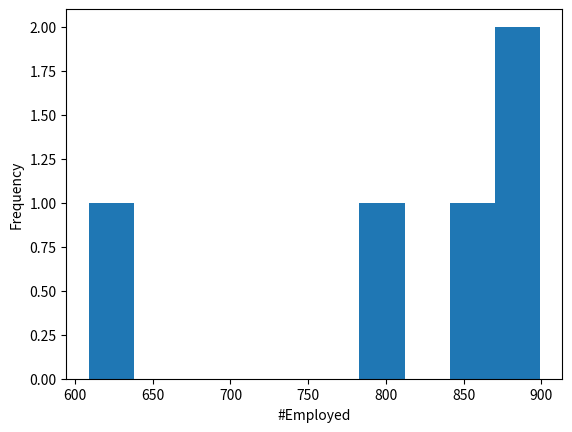
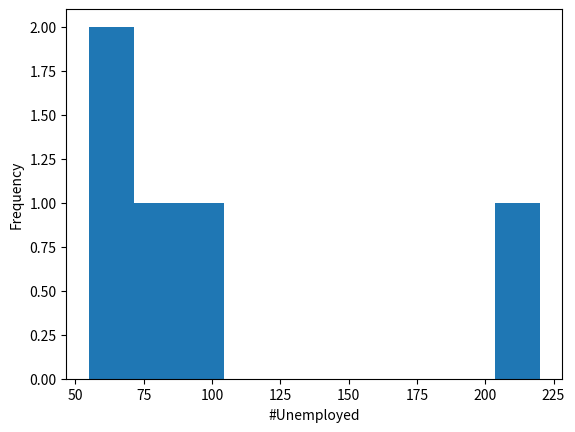
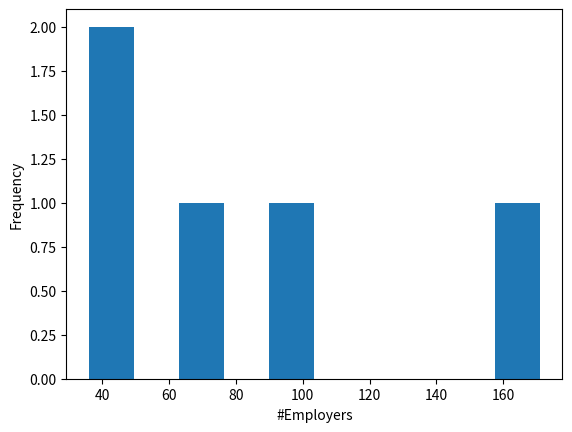
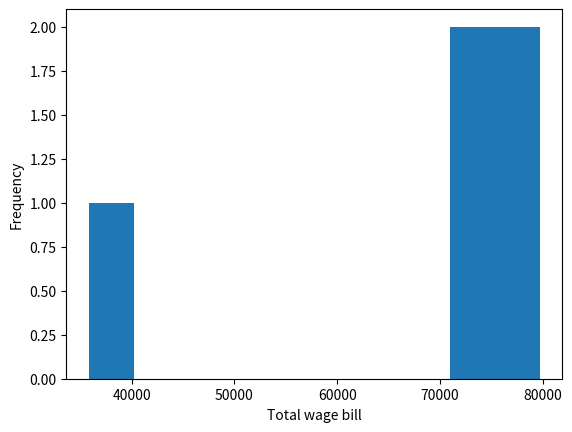
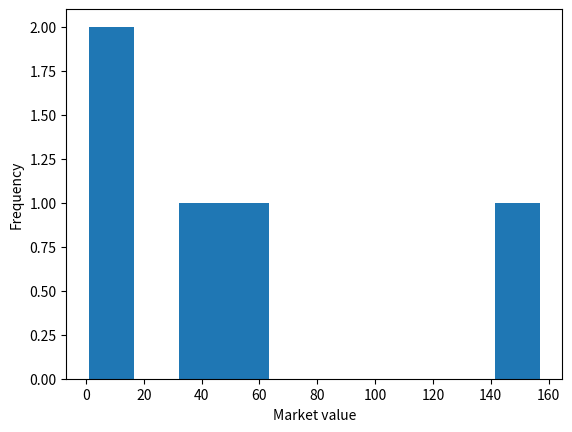
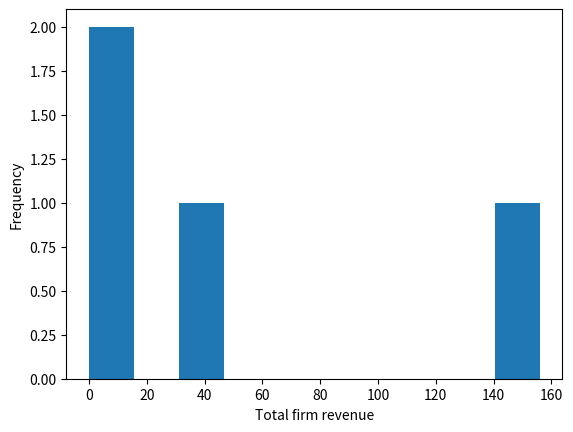
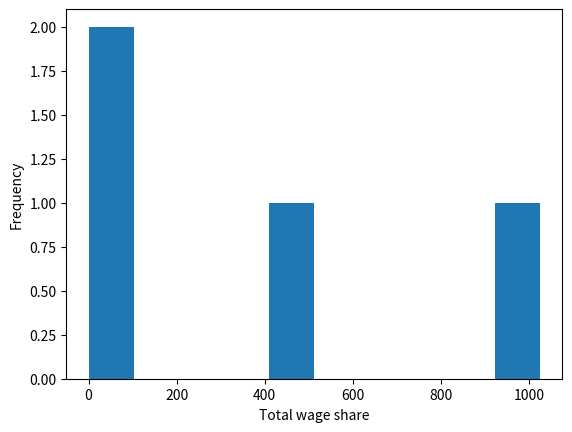
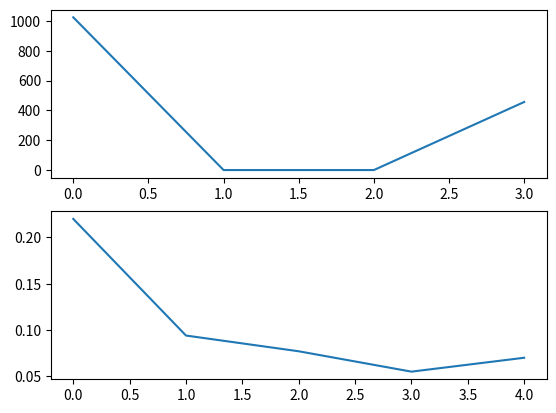
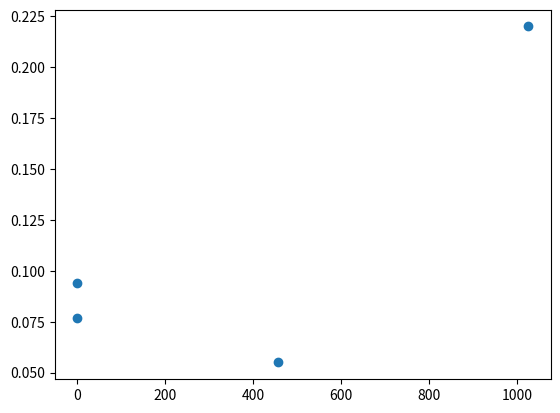
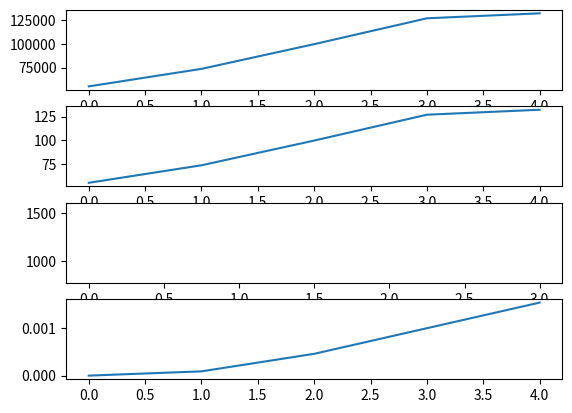

Python code for these plots, in order:
from copy import deepcopy
import numpy as np
from numpy.random import choice
import math
import matplotlib.pyplot as plt
import random 
#add venv

number_of_start_agents = 1000 #1000
start_total_wealth = 100000 #100000
start_agents = deepcopy(np.array([[start_total_wealth/number_of_start_agents, 0, 0]]*number_of_start_agents)) #deepcopy(np.array([[start_total_wealth/number_of_agents, 0]]*number_of_agents))

start_average_wage = 50 #50
start_wage_lb = start_average_wage - 40 #10
start_wage_ub = start_average_wage + 40 #90
start_market_value = 0 #0
start_bank_gains = 0 #0
start_time_steps = 5 #100 #12 for financial aspect
start_financial_aspect = True #False
loan_multiplier = 1.85 #Similar to the loan without M0 demand for housing loans in Sweden 2020s

#The three following sets are mutually disjoint

def is_employee(agents, agent):
    return(agents[agent][1] != 0)

def employers(agents):
    employers = [] 
    for i in range(len(agents)):
        if is_employee(agents=agents, agent=i):
            employers.append(agents[i][1])
    return(list(set(employers)))

def is_unemployed(agents, agent):
    return((not is_employee(agents=agents, agent=agent)) and (agent not in employers(agents=agents)))

#The following are the rules

def selection(agents):
    return(choice(len(agents)))

def hiring(agents, agent, average_wage):
    if not is_employee(agents=agents, agent=agent):
        potential_employer_wealth = []
        total_potential_employer_wealth = 0
        for i in range(len(agents)):
            if is_employee(agents=agents, agent=i) == 0:
                potential_employer_wealth.append(max(agents[i][0],0.0))
                total_potential_employer_wealth += max(agents[i][0], 0.0)
                #If the wealth is negative the probability is zero
            else: 
                potential_employer_wealth.append(0.0)
        picked_employer_probability = []
        for i in range(len(potential_employer_wealth)):
            picked_employer_probability.append(potential_employer_wealth[i]/total_potential_employer_wealth)
        picked_employer = choice(len(agents), p=(picked_employer_probability)) 
        if agents[picked_employer][0] > average_wage:
            agents[agent][1] = picked_employer

def expenditure(agents, agent, market_value):
    consumer = agent
    while consumer == agent:
        consumer = choice(len(agents)) 
    if math.floor(agents[consumer][0]) > 0:
        expense = choice(math.floor(agents[consumer][0]))
    else:
        expense = 0.0
    agents[consumer][0] += -expense
    market_value += expense
    return(market_value)

def market_sample(agents, agent, market_value):
    if not is_unemployed(agents=agents, agent=agent):
        sample = 0
        if market_value > 0:
            sample = choice(math.floor(market_value))
        market_value += -sample
        if agents[agent][1] == 0:
            agents[agent][0] += sample
        else: 
            agents[math.floor(agents[agent][1])][0] = deepcopy(agents[math.floor(agents[agent][1])][0] + sample) 
        return(market_value)
    else:
        return(market_value)

def firing(agents, agent, average_wage): 
    if agent in employers(agents=agents):
        number_of_employed = 0
        employed = []
        for i in range(len(agents)):
            if agents[i][1] == agent:
                number_of_employed += 1
                employed.append(i)
        number_fired = max((number_of_employed-(agents[agent][0]/average_wage)),0)  
        for i in range(math.floor(number_fired)):
            if employed != []:
                fired = choice(employed)
                employed.remove(fired)
                agents[fired][1] = 0

def wage_payment(agents, agent, wage_lb, wage_ub):
    if agent not in employers(agents=agents):
        return

    for i in range(len(agents)):
        if agents[i][1] != agent:
            continue

        wage = 0
        while wage < wage_lb:
            wage = choice(math.floor(wage_ub))
        agents[agent][0] += -wage
        agents[i][0] += wage

#The following make up financial aspects not included by Ian Wright
#The interest rates for loans are from P Termin 2004 Financial intermediation in the early Roman empire

def amortization(agents, agent):
    if (math.floor(agents[agent][2]) > 0) and (math.floor(agents[agent][0]) > 0):
        amortization = min(choice(math.floor(agents[agent][0])), agents[agent][2])
        agents[agent][0] += - amortization
        agents[agent][2] += - amortization

def loan(agents, agent): 
    if (0 >= math.floor(agents[agent][2])) and (math.floor(agents[agent][0]) > 0):
        loan = choice(math.floor(agents[agent][0]*loan_multiplier))
        agents[agent][0] += loan
        agents[agent][2] += loan 

def interest_effect(agents, bank_gains):
    loan_interest_rate = 3/1000 #between 3/1000 and 8/1000 historically except in rare cases (random.uniform(3, 8))/1000  
    saving_interest_rate = 1/1000 #between 0 and 3/1000   
    #Savings interest rates are always low enough to allow bank gains 
    for i in range(len(agents)):
        bank_gains += (agents[i][2] * loan_interest_rate) - (agents[i][0] * saving_interest_rate)
        agents[i][0] += agents[i][0] * saving_interest_rate
        agents[i][2] += agents[i][2] * loan_interest_rate 
    return(bank_gains)

#Credit inflation dominates M0 inflation
def credit_expansion_effect(agents, agent, bank_gains):
    if (agent in employers(agents=agents)) and (math.floor(bank_gains) > 0):
        gain_taken = choice(math.floor(bank_gains))
        agents[agent][0] += gain_taken
        bank_gains += - gain_taken
    else: gain_taken = 0
    return(bank_gains, gain_taken)

def inflation_effect(agents, total_gain_taken):
    for i in range(len(agents)):
        agents[i][0] = deepcopy(math.floor(agents[i][0] * (start_total_wealth/(start_total_wealth + total_gain_taken))))

def historical_development(agents, time_steps, financial_aspect):
    market_value = start_market_value
    bank_gains = start_bank_gains
    average_wage=start_average_wage
    wage_lb = start_wage_lb
    wage_ub = start_wage_ub
    number_employed_month_list, number_unemployed_month_list, number_employers_month_list = [], [], []
    market_value_month_list, total_wage_bill_month_list, agents_month_list, debt_month_list, debt_pc_month_list, inflation_rate_month_list = [], [], [], [], [], []
    for i in range(time_steps):
        total_wage_bill = 0
        total_gain_taken = 0
        for j in range(len(agents)):
            value_before_wage, value_after_wage = [], []
            agent = selection(agents=agents)
            hiring(agents=agents, agent=agent, average_wage=average_wage)
            market_value = expenditure(agents=agents, agent=agent, market_value=market_value)
            market_value = market_sample(agents=agents, agent=agent, market_value=market_value)
            firing(agents=agents, agent=agent, average_wage=average_wage)
            for k in range(len(agents)):
                value_before_wage.append(agents[k][0])
            wage_payment(agents=agents, agent=agent, wage_lb=wage_lb, wage_ub=wage_ub)
            for k in range(len(agents)):
                value_after_wage.append(agents[k][0])
            total_wage_bill += np.dot(abs(np.asarray(value_after_wage) - np.asarray(value_before_wage)), np.array([1]*len(agents)))
            if financial_aspect:
                amortization(agents=agents, agent=agent)
                loan(agents=agents, agent=agent)
                bank_tuple = credit_expansion_effect(agents=agents, agent=agent, bank_gains=bank_gains)
                bank_gains = bank_tuple[0]
                total_gain_taken += bank_tuple[1]

        #measure class composition, the firms by number of employed, market value, wage bill
        if financial_aspect:
            bank_gains = interest_effect(agents=agents, bank_gains=bank_gains)
            inflation_effect(agents=agents, total_gain_taken=total_gain_taken)
        inflation_rate = total_gain_taken/start_total_wealth
        inflation_rate_month_list.append(inflation_rate)

        agents_month_list.append(agents)
        number_employed, number_unemployed = 0, 0
        firm_size_month_list = []
        for j in range(len(agents)): 
            firm_size_month_list.append(employers(agents=agents).count(j))
            if is_employee(agents=agents, agent=j):
                number_employed += 1
            elif is_unemployed(agents=agents, agent=j):
                number_unemployed += 1
        number_employed_month_list.append(number_employed)
        number_unemployed_month_list.append(number_unemployed)
        number_employers_month_list.append(len(agents) - number_employed - number_unemployed)
        total_wage_bill_month_list.append(total_wage_bill)
        market_value_month_list.append(market_value)
        total_debt = 0
        for i in range(len(agents)):
            total_debt += agents[i][2]
        debt_month_list.append(total_debt)
        debt_pc_month_list.append(total_debt/len(agents))

    return(number_employed_month_list, number_unemployed_month_list, number_employers_month_list,
    total_wage_bill_month_list, market_value_month_list, agents_month_list, debt_month_list, debt_pc_month_list, inflation_rate_month_list)


number_employed_month_list, number_unemployed_month_list, number_employers_month_list, total_wage_bill_month_list, market_value_month_list, agents_month_list, debt_month_list, debt_pc_month_list, inflation_rate_month_list = historical_development(agents=start_agents, time_steps=start_time_steps, financial_aspect=start_financial_aspect)


fig1 = plt.figure()
ax1 = fig1.add_subplot(1, 1, 1)
n, bins, patches = ax1.hist(number_employed_month_list)
ax1.set_xlabel('#Employed')
ax1.set_ylabel('Frequency')

fig2 = plt.figure()
ax2 = fig2.add_subplot(1, 1, 1)
n, bins, patches = ax2.hist(number_unemployed_month_list)
ax2.set_xlabel('#Unemployed')
ax2.set_ylabel('Frequency')

fig3 = plt.figure()
ax3 = fig3.add_subplot(1, 1, 1)
n, bins, patches = ax3.hist(number_employers_month_list)
ax3.set_xlabel('#Employers')
ax3.set_ylabel('Frequency')

fig4 = plt.figure()
ax4 = fig4.add_subplot(1, 1, 1)
n, bins, patches = ax4.hist(total_wage_bill_month_list)
ax4.set_xlabel('Total wage bill')
ax4.set_ylabel('Frequency')

fig5 = plt.figure()
ax5 = fig5.add_subplot(1, 1, 1)
n, bins, patches = ax5.hist(market_value_month_list)
ax5.set_xlabel('Market value')
ax5.set_ylabel('Frequency')

total_firm_revenue_month_list = []
for i in range(len(market_value_month_list) - 1):
    total_firm_revenue = market_value_month_list[i+1] - market_value_month_list[i]
    if 0 > total_firm_revenue:
        total_firm_revenue_month_list.append(-total_firm_revenue)
    else:
        total_firm_revenue_month_list.append(0)

fig6 = plt.figure()
ax6 = fig6.add_subplot(1, 1, 1)
n, bins, patches = ax6.hist(total_firm_revenue_month_list)
ax6.set_xlabel('Total firm revenue')
ax6.set_ylabel('Frequency')

#GDP is given by the total firm revenue over a year, the GDP growth can be derived from this
GrossDomesticProduct_list = []
GrossDomesticProduct = 0
for i in range(math.floor(len(total_firm_revenue_month_list)/12)):
    for j in range(12):
        GrossDomesticProduct += total_firm_revenue_month_list[j]
    GrossDomesticProduct_list.append(GrossDomesticProduct)
GDP_growth_list = []
for i in range(len(GrossDomesticProduct_list)-1):
    if GrossDomesticProduct_list[i] != 0:
        GDP_growth_list.append(GrossDomesticProduct_list[i+1]/GrossDomesticProduct_list[i])
    else: GDP_growth_list.append(0)
#Measure the number of months the above is below or above 1 to get the recession time
#The yearly wage share is the total wage bill per firm revenue a year
#100((revenue firm / wage ) - 1) is the rate of profit

total_wage_share_month_list = []
for i in range(len(total_firm_revenue_month_list)):
    if total_firm_revenue_month_list[i] != 0:
        total_wage_share_month_list.append(total_wage_bill_month_list[i]/total_firm_revenue_month_list[i])
    else:
        total_wage_share_month_list.append(1)

fig7 = plt.figure()
ax7 = fig7.add_subplot(1, 1, 1)
n, bins, patches = ax7.hist(total_wage_share_month_list)
ax7.set_xlabel('Total wage share')
ax7.set_ylabel('Frequency')

wealth_month_list, employers_month_list = [], []
for i in range(len(agents_month_list)):
    employers_month_list.append(employers(agents=agents_month_list[i]))
    per_agent_wealth_month_list = []
    for j in range(len(agents_month_list[0])):
        per_agent_wealth_month_list = agents_month_list[i][j][0]
    wealth_month_list.append(per_agent_wealth_month_list)
#Printing the agents wealth we get the wealth distribution monthly
#Checking the employers ceasing to be employers gives the firm demises
#Firm growth can easily be checked as well

non_unemployed_percentage_month_list = []
for i in range(len(number_unemployed_month_list)):
    non_unemployed_percentage_month_list.append(number_unemployed_month_list[i]/len(agents_month_list[0]))

fig8, axs = plt.subplots(2)
axs[0].plot(range(0,len(total_wage_share_month_list)), total_wage_share_month_list)
axs[1].plot(range(0,len(non_unemployed_percentage_month_list)), non_unemployed_percentage_month_list)

del non_unemployed_percentage_month_list[-1]
fig9 = plt.figure()
ax9 = fig9.add_subplot(1, 1, 1)
ax9.scatter(total_wage_share_month_list, non_unemployed_percentage_month_list)

#The three diagrams constructed above make up "Goodwin dynamics"

debt_revenue_ratio_month_list = []
for i in range(len(total_firm_revenue_month_list)):
    debt_revenue_ratio_month_list.append(debt_month_list[i]/total_firm_revenue_month_list[i])

fig10, axs1 = plt.subplots(4)
axs1[0].plot(range(0,len(debt_month_list)), debt_month_list)
axs1[1].plot(range(0,len(debt_pc_month_list)), debt_pc_month_list)
axs1[2].plot(range(0,len(debt_revenue_ratio_month_list)), debt_revenue_ratio_month_list)
axs1[3].plot(range(0,len(inflation_rate_month_list)), inflation_rate_month_list)

plt.show()

#Many agents having specialized behavior that is mechanical makes it less adaptive
#Network effects nor an intersectional analysis of agents attributes are observed here


 